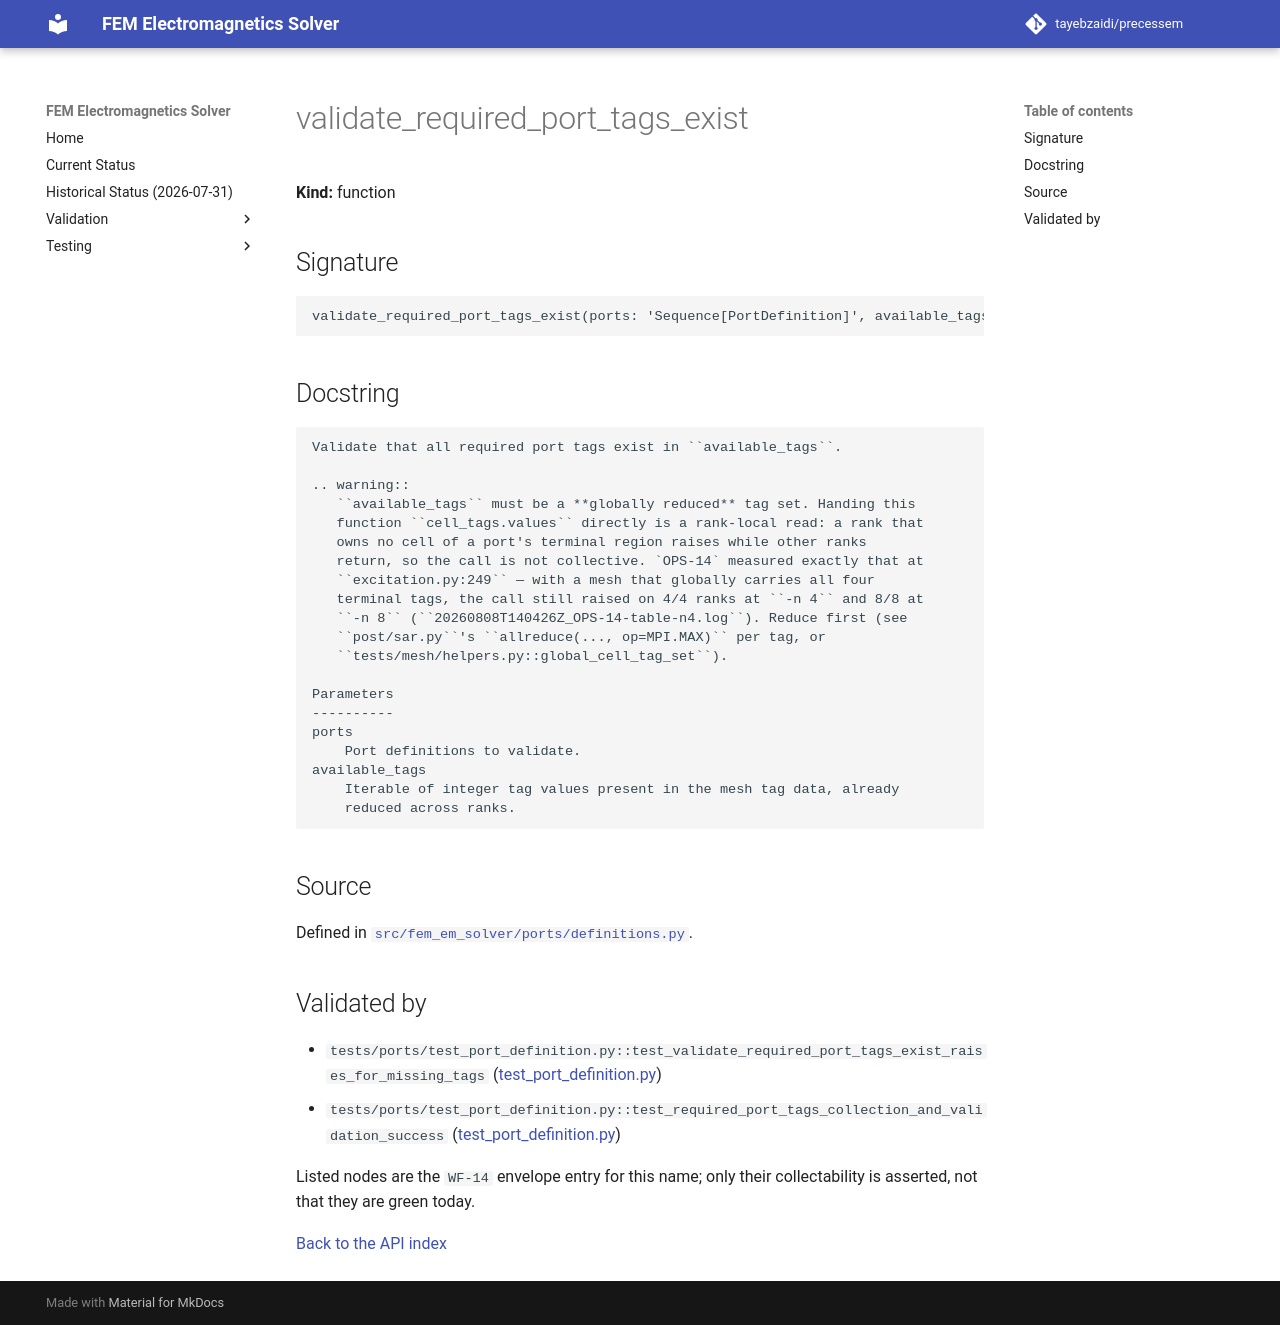

repository: tayebzaidi/precessem · page: guide/api/validate_required_port_tags_exist/index.html · generator: mkdocs

<!-- GENERATED by scripts/docs/generate_api_reference.py from fem_em_solver.__all__ and tests/package/validation_envelope.toml. Do not edit; regenerate. -->

# validate_required_port_tags_exist

**Kind:** function

## Signature

```python
validate_required_port_tags_exist(ports: 'Sequence[PortDefinition]', available_tags: 'Iterable[int]') -> 'None'
```

## Docstring

```text
Validate that all required port tags exist in ``available_tags``.

.. warning::
   ``available_tags`` must be a **globally reduced** tag set. Handing this
   function ``cell_tags.values`` directly is a rank-local read: a rank that
   owns no cell of a port's terminal region raises while other ranks
   return, so the call is not collective. `OPS-14` measured exactly that at
   ``excitation.py:249`` — with a mesh that globally carries all four
   terminal tags, the call still raised on 4/4 ranks at ``-n 4`` and 8/8 at
   ``-n 8`` (``20260808T140426Z_OPS-14-table-n4.log``). Reduce first (see
   ``post/sar.py``'s ``allreduce(..., op=MPI.MAX)`` per tag, or
   ``tests/mesh/helpers.py::global_cell_tag_set``).

Parameters
----------
ports
    Port definitions to validate.
available_tags
    Iterable of integer tag values present in the mesh tag data, already
    reduced across ranks.
```

## Source

Defined in [`src/fem_em_solver/ports/definitions.py`](../../../src/fem_em_solver/ports/definitions.py).

## Validated by

<!-- envelope:begin -->
- `tests/ports/test_port_definition.py::test_validate_required_port_tags_exist_raises_for_missing_tags` ([test_port_definition.py](../../../tests/ports/test_port_definition.py))
- `tests/ports/test_port_definition.py::test_required_port_tags_collection_and_validation_success` ([test_port_definition.py](../../../tests/ports/test_port_definition.py))
<!-- envelope:end -->

Listed nodes are the `WF-14` envelope entry for this name; only their collectability is asserted, not that they are green today.

[Back to the API index](index.md)
